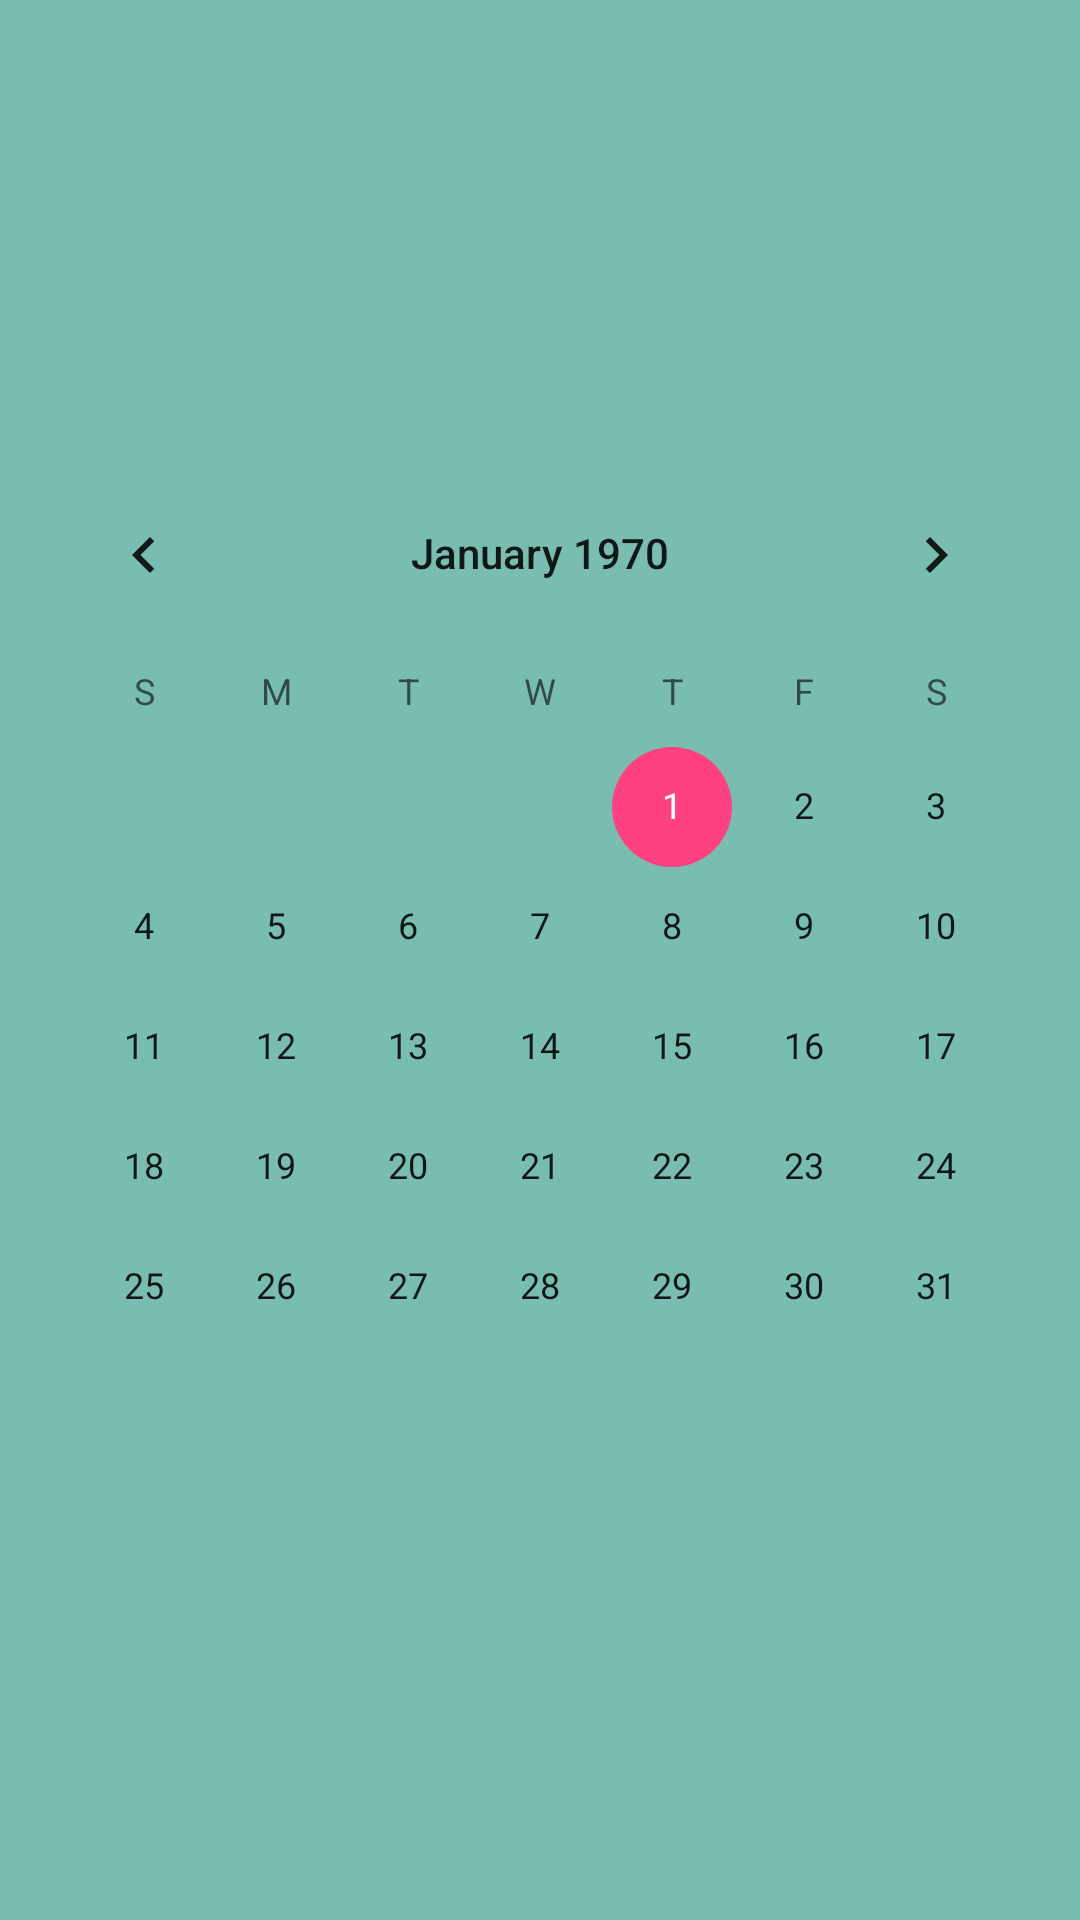

Reconstruct the res/layout file that produces this screen, plus the resources it refers to.
<!-- AndroidManifest.xml: application theme AppTheme -->
<!-- res/layout/activity_calendar_button.xml -->
<?xml version="1.0" encoding="utf-8"?>
<android.support.constraint.ConstraintLayout
    xmlns:android="http://schemas.android.com/apk/res/android"
    xmlns:app="http://schemas.android.com/apk/res-auto"
    android:id="@+id/rl"
    android:layout_width="match_parent"
    android:layout_height="match_parent"
    android:background="@color/fondo"
    >

    <CalendarView
        android:id="@+id/calendarView"
        android:layout_width="wrap_content"
        android:layout_height="wrap_content"
        app:layout_constraintBottom_toBottomOf="parent"
        app:layout_constraintLeft_toLeftOf="parent"
        app:layout_constraintRight_toRightOf="parent"
        app:layout_constraintTop_toTopOf="parent"
    />

</android.support.constraint.ConstraintLayout>
<!-- resources referenced by this layout -->
<resources>
  <color name="fondo">#B344A392</color>
  <style name="AppTheme" parent="Theme.AppCompat.Light.NoActionBar">
          
          <item name="colorPrimary">@color/colorPrimary</item>
          <item name="colorPrimaryDark">@color/colorPrimaryDark</item>
          <item name="colorAccent">@color/colorAccent</item>
      </style>
  <color name="colorPrimary">#3f51b5</color>
  <color name="colorPrimaryDark">#B344A392</color>
  <color name="colorAccent">#FF4081</color>
</resources>
